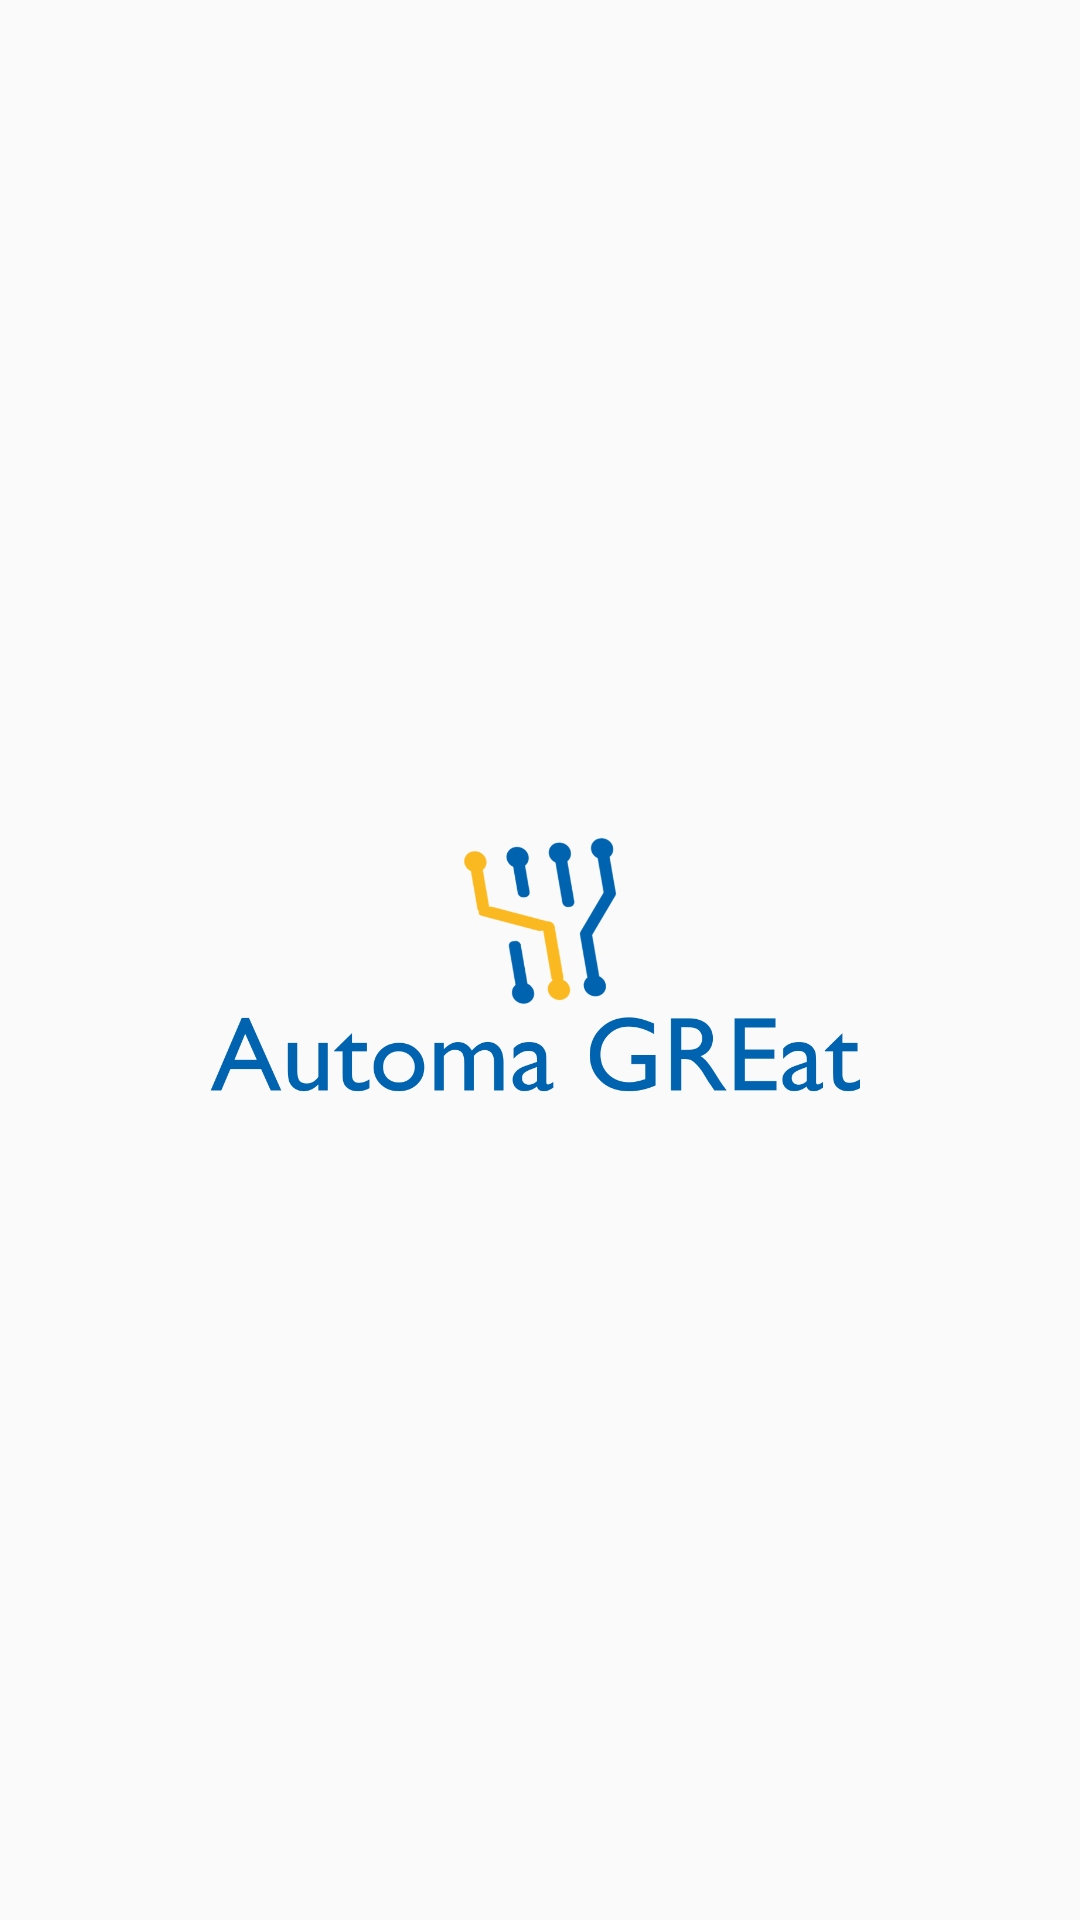

Here is an Android app screen rendered from its layout file. Give the layout XML and the strings, colors and styles it references.
<!-- AndroidManifest.xml: activity theme AppTheme.NoActionBar -->
<!-- res/layout/activity_splash.xml -->
<?xml version="1.0" encoding="utf-8"?>
<RelativeLayout xmlns:android="http://schemas.android.com/apk/res/android"
    xmlns:tools="http://schemas.android.com/tools"
    xmlns:app="http://schemas.android.com/apk/res-auto" android:layout_width="match_parent"
    android:layout_height="match_parent" android:paddingLeft="@dimen/activity_horizontal_margin"
    android:paddingRight="@dimen/activity_horizontal_margin"
    android:paddingTop="@dimen/activity_vertical_margin"
    android:paddingBottom="@dimen/activity_vertical_margin"
    app:layout_behavior="@string/appbar_scrolling_view_behavior"
    tools:showIn="@layout/activity_splash"
    tools:context="automa.great.ufc.br.automagreat.view.activity.SplashActivity">

    <ImageView
        android:layout_width="match_parent"
        android:layout_height="100dp"
        android:layout_centerInParent="true"
        android:src="@mipmap/automagreat" />

</RelativeLayout>
<!-- resources referenced by this layout -->
<resources>
  <!-- mipmap automagreat: png bitmap (mipmap-hdpi, 45962 bytes) -->
  <style name="AppTheme.NoActionBar">
          <item name="windowActionBar">false</item>
          <item name="windowNoTitle">true</item>
      </style>
</resources>
